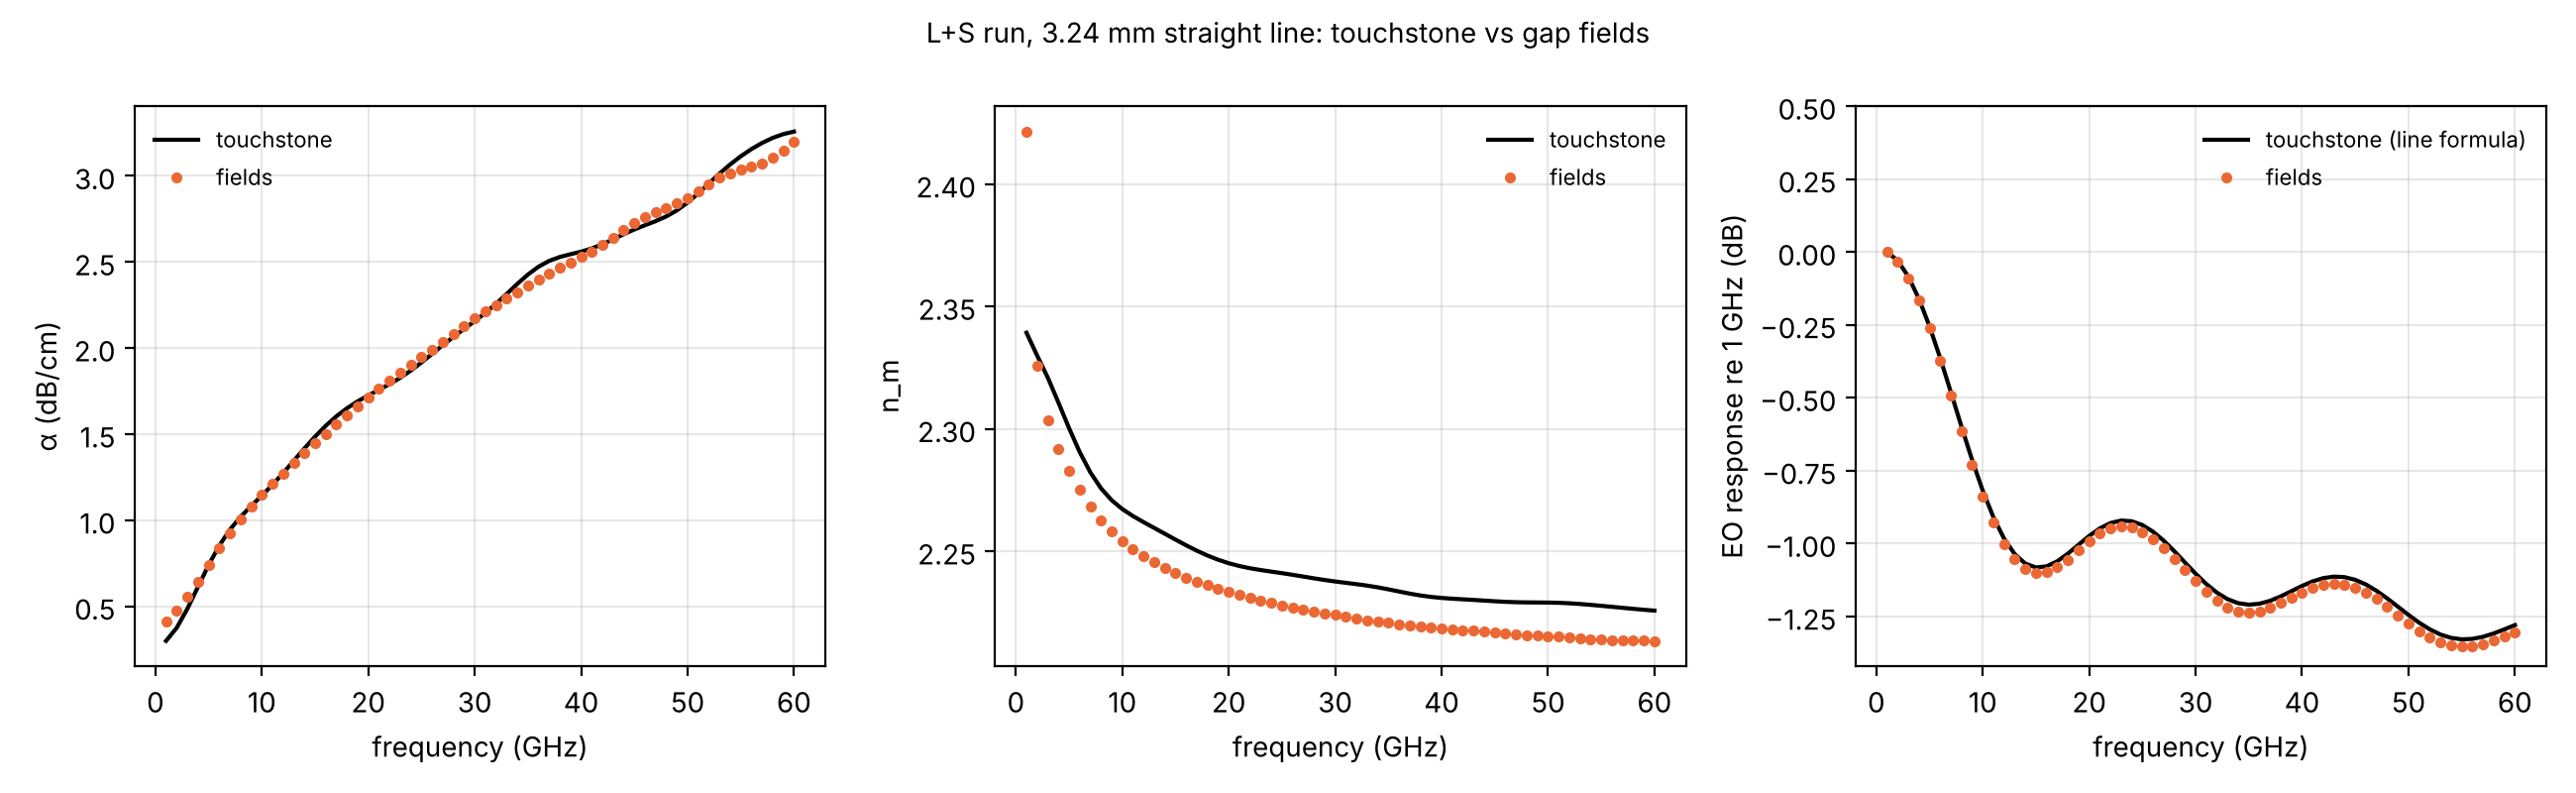

Python code for this plot:
"""L+S run (single straight line, EL_L = 3.24 mm): line parameters from the touchstone and from the gap fields.

Touchstone route: ABCD extraction (mzm_interconnect.extractor.extract_line_fit) -> alpha(f), n_m(f), Zc(f).
Field route: gap voltage V(z) ~ GAP * E_y at the gap centre (push-pull mean of the two gaps, sign so both are
signal -> ground), smoothed over one Tee pitch (0.18 mm) to remove the periodic loading ripple, then fitted with
two waves V(z) = A exp(-gamma z) + B exp(+gamma z) on the inner part of the line (0.18 mm cut at each end).
gamma from the fields does not see the ports: it is the propagation constant of the line itself.
EO response (n_g = 2.27, velocity-matched optics): H = (1/L) int V(z) exp(j w n_g z / c) dz,
fields vs line formula with the touchstone parameters, 50 ohm source and load (the CST ports).
Outputs: ls_extraction.png, ls_extraction.csv, printed table."""
import os, sys
HERE = os.path.dirname(os.path.abspath(__file__)); ROOT = os.path.abspath(os.path.join(HERE, "../../../.."))
sys.path.insert(0, ROOT)
import numpy as np, matplotlib
matplotlib.use("Agg"); import matplotlib.pyplot as plt
from scipy.optimize import least_squares
from mzm_interconnect.extractor import extract_line_fit
from mzm_interconnect.physics import eo_transfer, C0

D = os.path.join(HERE, "..", "L+S"); L = 3.24e-3; GAP = 4.45e-6; NG = 2.27; PITCH = 0.18e-3; CUT = 0.18e-3

def load_gap(fn):
    a = np.loadtxt(os.path.join(D, fn), comments="#", skiprows=2)
    fs = np.unique(a[:, 0]); out = {}
    for f in fs:
        b = a[a[:, 0] == f]; o = np.argsort(b[:, 3])
        out[f] = (b[o, 3] * 1e-3, b[o, 6] + 1j * b[o, 7])          # z (m), E_y
    return out

Gp, Gm = load_gap("L1_gap+.txt"), load_gap("L1_gap-.txt")
F = np.array(sorted(Gp)); z = Gp[F[0]][0]; dz = z[1] - z[0]
V = np.array([0.5 * GAP * (Gp[f][1] - Gm[f][1]) for f in F])        # push-pull mean gap voltage, signal -> ground
k = int(round(PITCH / dz)); ker = np.ones(k) / k
zs = np.convolve(z, ker, "valid"); Vs = np.array([np.convolve(v, ker, "valid") for v in V])
m = (zs >= CUT) & (zs <= L - CUT)

# touchstone extraction
fit = extract_line_fit(os.path.join(D, "BASELINE_LS.s2p"), L * 1e3)
fr = fit.raw_f_GHz
a_ts = np.interp(F, fr, fit.raw_alpha_dB_cm); n_ts = np.interp(F, fr, fit.raw_nm)

# field two-wave fit
def two_wave(g, zz, vv):
    M = np.stack([np.exp(-g * zz), np.exp(g * zz)], 1); c = np.linalg.lstsq(M, vv, rcond=None)[0]
    return c, M @ c - vv
a_f, n_f, rho, res = [], [], [], []
for i, f in enumerate(F):
    w = 2 * np.pi * f * 1e9
    g0 = [a_ts[i] * 100 / 8.686, n_ts[i] * w / C0]
    def r(p):
        _, e = two_wave(p[0] + 1j * p[1], zs[m], Vs[i][m]); return np.concatenate([e.real, e.imag])
    p = least_squares(r, g0, x_scale=[max(g0[0], 1), g0[1]]).x
    c, e = two_wave(p[0] + 1j * p[1], zs[m], Vs[i][m])
    a_f.append(p[0] * 8.686 / 100); n_f.append(p[1] * C0 / w)
    rho.append(abs(c[1] * np.exp(p[0] * L + 1j * p[1] * L) / (c[0] * np.exp(-(p[0] * L + 1j * p[1] * L)))))   # |B/A| at z = L
    res.append(np.linalg.norm(e) / np.linalg.norm(Vs[i][m]))
a_f, n_f, rho, res = map(np.array, (a_f, n_f, rho, res))

# EO response
w = 2 * np.pi * F * 1e9
H_f = np.array([np.trapezoid(V[i] * np.exp(1j * w[i] * NG * z / C0), z) / L for i in range(len(F))])
H_t, _ = eo_transfer(F, fit.alpha_dB_cm(F), fit.nm(F), fit.Zc(F), L, NG, 50.0, 50.0)
H_r, _ = eo_transfer(F, a_ts, n_ts, np.interp(F, fr, fit.raw_Zc.real) + 1j * np.interp(F, fr, fit.raw_Zc.imag), L, NG, 50.0, 50.0)
db = lambda h: 20 * np.log10(abs(h) / abs(h[0]))
eo_f, eo_t, eo_r = db(H_f), db(H_t), db(H_r)

print("f GHz | alpha dB/cm: touchstone / fields | n_m: touchstone / fields | Re Zc (ts) | |refl| at far end (fields) | fit residual")
for q in (5, 10, 20, 30, 40, 50, 60):
    i = np.argmin(abs(F - q))
    print(f"{F[i]:5.0f} | {a_ts[i]:.2f} / {a_f[i]:.2f} | {n_ts[i]:.3f} / {n_f[i]:.3f} | "
          f"{np.interp(F[i], fr, fit.raw_Zc.real):.1f} | {rho[i]:.3f} | {res[i]*100:.1f} %")
for lab, y in (("fitted", eo_t), ("raw", eo_r)):
    d = eo_f - y; print(f"EO fields - touchstone ({lab} params): rms {np.sqrt(np.mean(d**2)):.2f} dB, max {abs(d).max():.2f} dB")
print("EO at 20/40/60 GHz (re 1 GHz), fields:", " ".join(f"{eo_f[np.argmin(abs(F-q))]:+.2f}" for q in (20, 40, 60)),
      "| touchstone:", " ".join(f"{eo_t[np.argmin(abs(F-q))]:+.2f}" for q in (20, 40, 60)))

np.savetxt(os.path.join(HERE, "ls_extraction.csv"),
           np.column_stack([F, a_ts, a_f, n_ts, n_f, rho, eo_f, eo_t]), delimiter=",", fmt="%.5g",
           header="f_GHz,alpha_ts_dB_cm,alpha_fields_dB_cm,nm_ts,nm_fields,refl_far_end_fields,EO_fields_dB,EO_touchstone_dB", comments="")

fig, ax = plt.subplots(1, 3, figsize=(13, 4))
ax[0].plot(F, a_ts, "k-", label="touchstone"); ax[0].plot(F, a_f, "o", ms=3, color="#eb6834", label="fields")
ax[0].set_ylabel("α (dB/cm)")
ax[1].plot(F, n_ts, "k-", label="touchstone"); ax[1].plot(F, n_f, "o", ms=3, color="#eb6834", label="fields")
ax[1].set_ylabel("n_m")
ax[2].plot(F, eo_t, "k-", label="touchstone (line formula)"); ax[2].plot(F, eo_f, "o", ms=3, color="#eb6834", label="fields")
ax[2].set_ylabel("EO response re 1 GHz (dB)"); ax[2].set_ylim(top=0.5)
for a_ in ax: a_.set_xlabel("frequency (GHz)"); a_.grid(alpha=0.3); a_.legend(frameon=False, fontsize=8)
fig.suptitle("L+S run, 3.24 mm straight line: touchstone vs gap fields", fontsize=10)
fig.tight_layout(); fig.savefig(os.path.join(HERE, "ls_extraction.png"), dpi=200)
